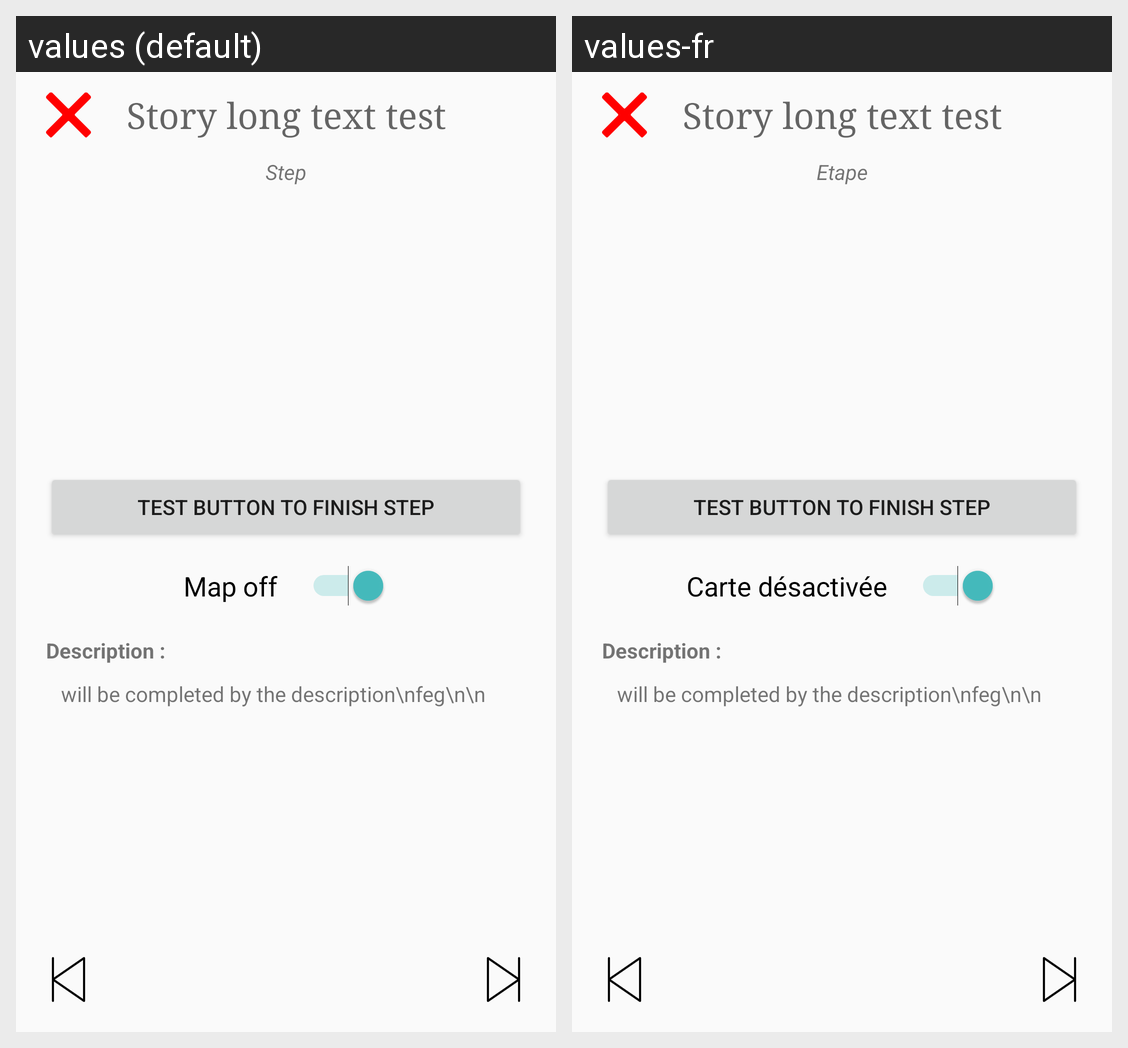

This grid shows one Android layout under two languages. Give, for every string resource on the screen, its name, the default text and each shown locale's text.
Android screen res/layout/activity_play_story.xml rendered under 2 locales, left to right: values (default), values-fr. Device: Nexus 5 (rendered at 1080×1920; each locale shown at half size, 540×960, under a caption strip naming it); theme AppTheme.
Strings drawn on this screen, with the default value and each locale's value (text and hints the layout hard-codes, and strings that could not be matched under every locale, appear in the picture but are not listed):

step
  values: Step
  values-fr: Etape

map_off
  values: Map off
  values-fr: Carte désactivée

description
  values: Description :
  values-fr: Description :
